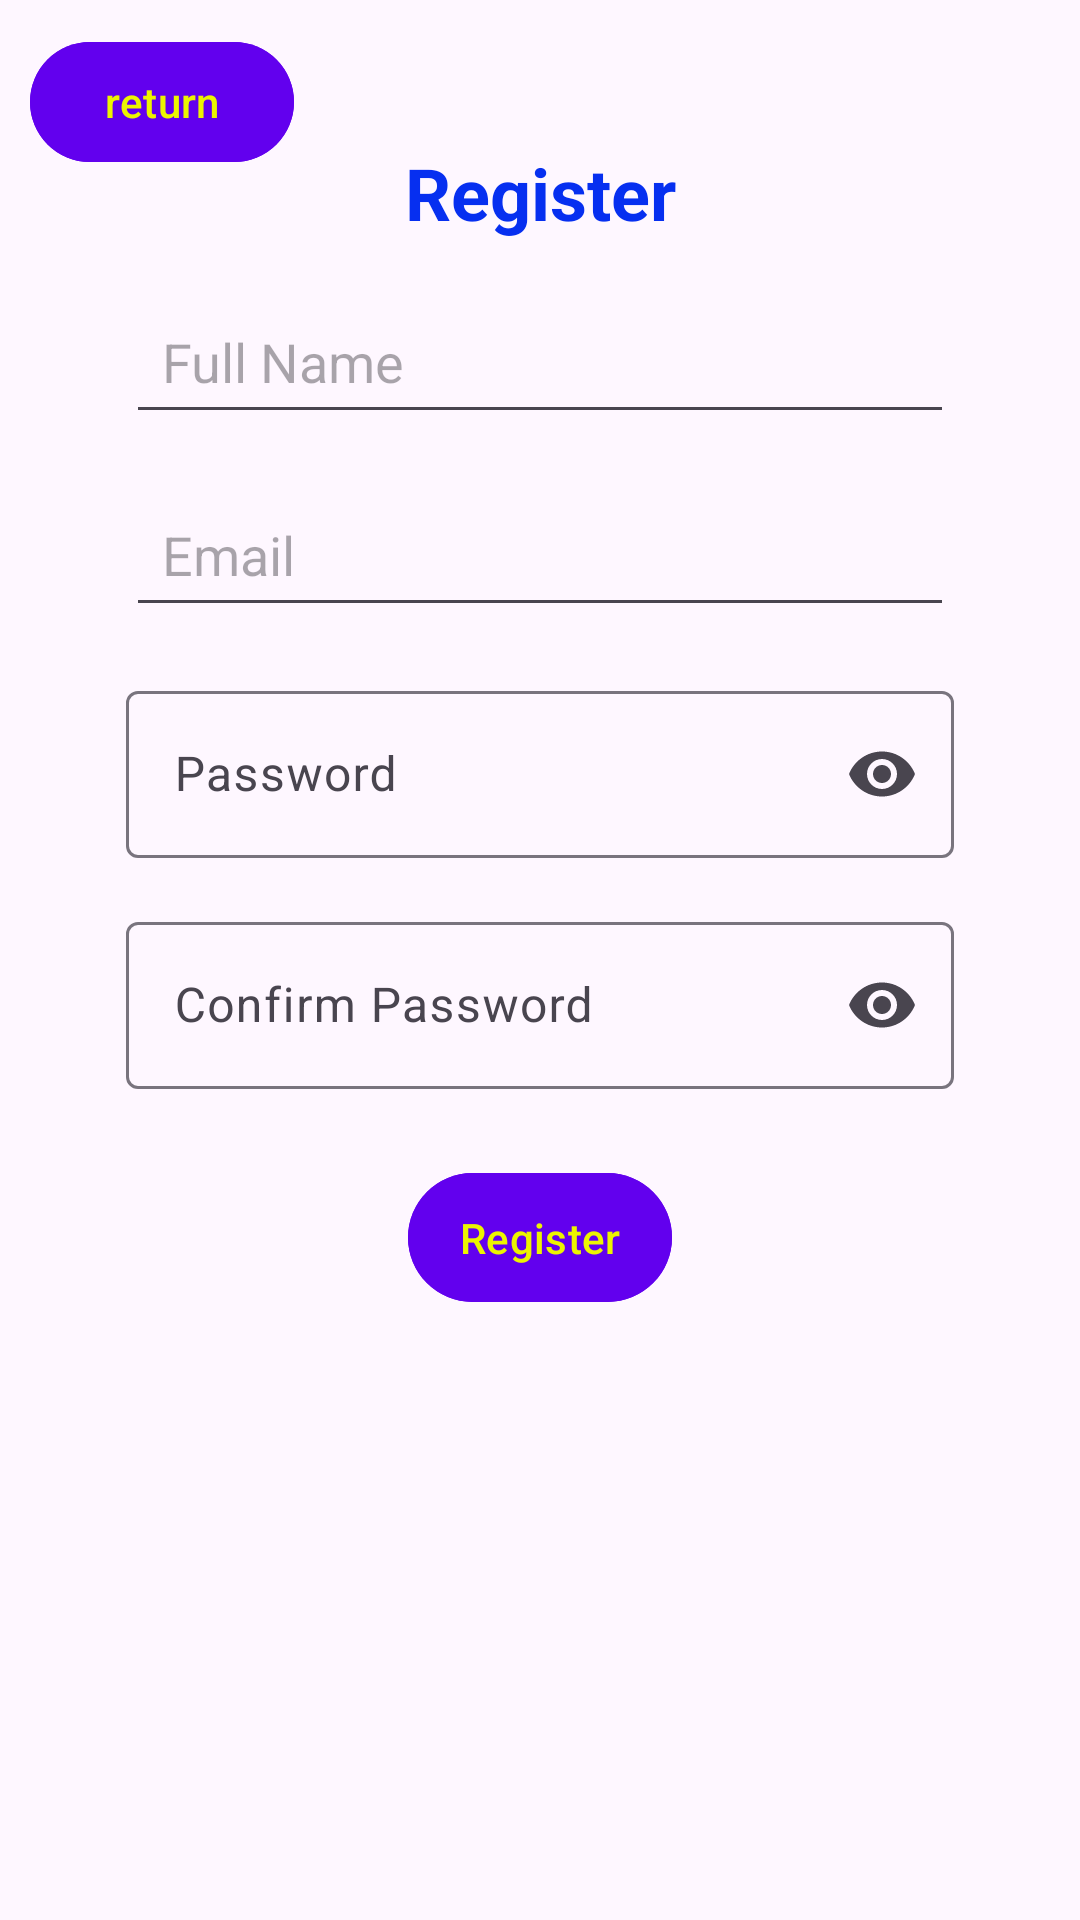

Here is an Android app screen rendered from its layout file. Give the layout XML and the strings, colors and styles it references.
<!-- AndroidManifest.xml: application theme Theme.GymProject -->
<!-- res/layout/activity_register.xml -->
<?xml version="1.0" encoding="utf-8"?>
<androidx.constraintlayout.widget.ConstraintLayout
    xmlns:android="http://schemas.android.com/apk/res/android"
    xmlns:app="http://schemas.android.com/apk/res-auto"
    xmlns:tools="http://schemas.android.com/tools"
    android:layout_width="match_parent"
    android:layout_height="match_parent"
    tools:context=".activities.RegisterActivity"
    android:padding="10dp">

    <include
        android:id="@+id/btnReturnToVisitPage"
        layout="@layout/custom_button" />

    <TextView
        android:id="@+id/textViewRegisterTitle"
        android:layout_width="wrap_content"
        android:layout_height="wrap_content"
        android:text="@string/register"
        android:textSize="24sp"
        android:textColor="@color/commonColor"
        app:layout_constraintTop_toTopOf="parent"
        app:layout_constraintLeft_toLeftOf="parent"
        app:layout_constraintRight_toRightOf="parent"
        android:layout_marginTop="38dp"
        android:gravity="center"
        android:textStyle="bold"/>

    <EditText
        android:id="@+id/editTextRegisterUsername"
        android:layout_width="0dp"
        android:layout_height="wrap_content"
        android:hint="@string/full_name"
        android:inputType="textPersonName"
        app:layout_constraintTop_toBottomOf="@id/textViewRegisterTitle"
        app:layout_constraintLeft_toLeftOf="parent"
        app:layout_constraintRight_toRightOf="parent"
        android:layout_marginTop="16dp"
        android:layout_marginLeft="32dp"
        android:layout_marginRight="32dp"
        android:padding="12dp"
        android:autofillHints="name"
        />

    <EditText
        android:id="@+id/editTextRegisterEmail"
        android:layout_width="0dp"
        android:layout_height="wrap_content"
        android:hint="@string/email"
        android:inputType="textEmailAddress"
        app:layout_constraintTop_toBottomOf="@id/editTextRegisterUsername"
        app:layout_constraintLeft_toLeftOf="parent"
        app:layout_constraintRight_toRightOf="parent"
        android:layout_marginTop="16dp"
        android:layout_marginLeft="32dp"
        android:layout_marginRight="32dp"
        android:padding="12dp"
        android:autofillHints="emailAddress"/>

    <com.google.android.material.textfield.TextInputLayout
        android:id="@+id/register_EDT_Password"
        android:layout_width="match_parent"
        android:layout_height="wrap_content"
        android:layout_marginTop="16dp"
        android:layout_marginHorizontal="32dp"
        app:layout_constraintTop_toBottomOf="@id/editTextRegisterEmail"
        android:hint="@string/password"
        app:endIconMode="password_toggle">

        <com.google.android.material.textfield.TextInputEditText
            android:layout_width="match_parent"
            android:layout_height="wrap_content"
            android:inputType="textPassword"/>
    </com.google.android.material.textfield.TextInputLayout>

    <com.google.android.material.textfield.TextInputLayout
        android:id="@+id/register_EDT_Confirm_Password"
        android:layout_width="match_parent"
        android:layout_height="wrap_content"
        android:layout_marginTop="16dp"
        android:layout_marginHorizontal="32dp"
        app:layout_constraintTop_toBottomOf="@id/register_EDT_Password"
        android:hint="@string/confirm_password"
        app:endIconMode="password_toggle">

        <com.google.android.material.textfield.TextInputEditText
            android:layout_width="match_parent"
            android:layout_height="wrap_content"
            android:inputType="textPassword"/>
    </com.google.android.material.textfield.TextInputLayout>


    <com.google.android.material.button.MaterialButton
        android:id="@+id/buttonRegister"
        android:layout_width="wrap_content"
        android:layout_height="wrap_content"
        android:text="@string/register"
        android:backgroundTint="@color/backgroundButton"
        android:textColor="@color/textButton"
        app:layout_constraintTop_toBottomOf="@id/register_EDT_Confirm_Password"
        app:layout_constraintLeft_toLeftOf="parent"
        app:layout_constraintRight_toRightOf="parent"
        android:layout_marginTop="24dp"
        android:padding="12dp"/>
</androidx.constraintlayout.widget.ConstraintLayout>
<!-- res/layout/custom_button.xml (included above) -->
<?xml version="1.0" encoding="utf-8"?>
<com.google.android.material.button.MaterialButton
    xmlns:android="http://schemas.android.com/apk/res/android"
    android:id="@+id/customButton3"
    android:layout_width="wrap_content"
    android:layout_height="wrap_content"
    android:text="return"
    android:backgroundTint="@color/backgroundButton"
    android:padding="8dp"
    android:textSize="14sp"
    android:gravity="center"
    android:textColor="@color/textButton"/>
<!-- resources referenced by this layout -->
<resources>
  <color name="backgroundButton">#6200EE</color>
  <color name="commonColor">#062FF0</color>
  <color name="textButton">#ECF400</color>
  <string name="confirm_password">Confirm Password</string>
  <string name="email">Email</string>
  <string name="full_name">Full Name</string>
  <string name="password">Password</string>
  <string name="register">Register</string>
  <style name="Theme.GymProject" parent="Base.Theme.GymProject" />
  <style name="Base.Theme.GymProject" parent="Theme.Material3.DayNight.NoActionBar">
          
          
      </style>
</resources>
